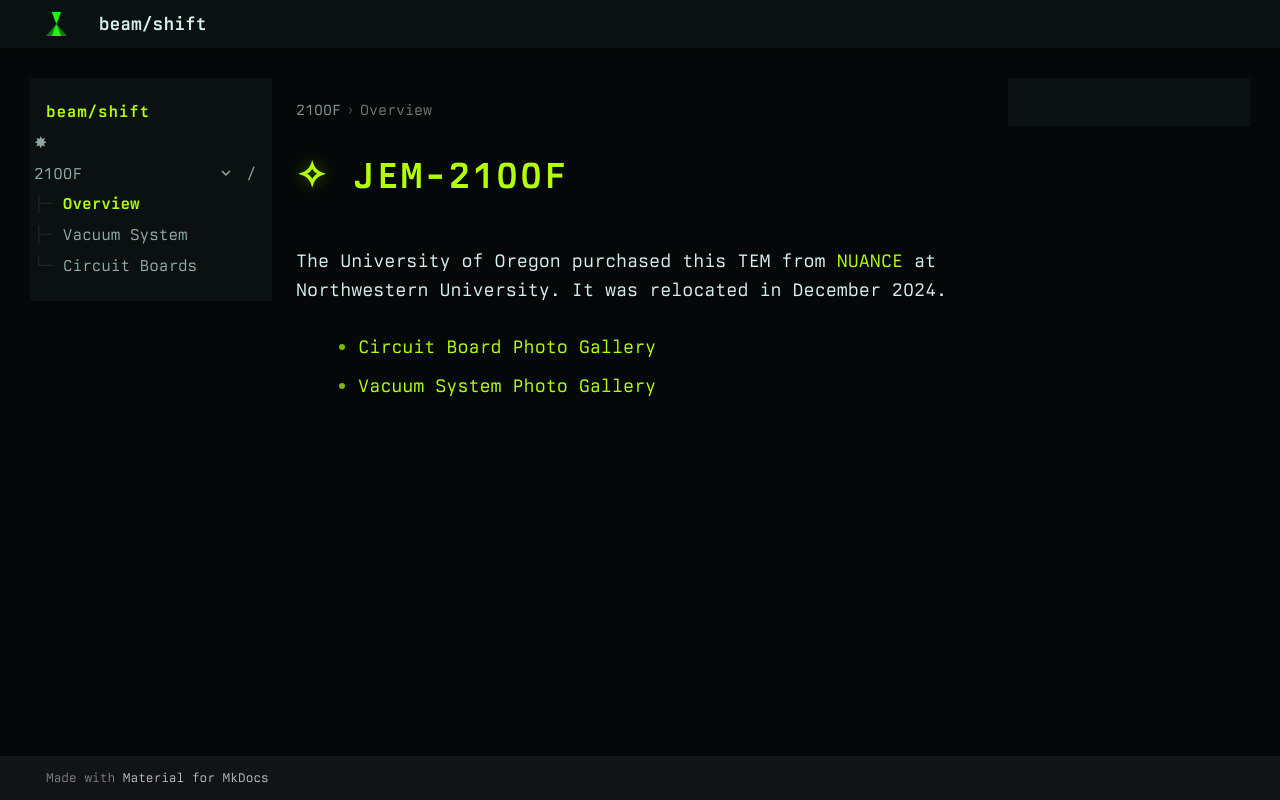

repository: isabelburgos/site · page: JEM-2100F/index.html · generator: mkdocs

# JEM-2100F

The University of Oregon purchased this TEM from [NUANCE](https://www.nuance.northwestern.edu) at Northwestern University. It was relocated in December 2024.

[Circuit Board Photo Gallery](Galleries/2100F-boards.md)
